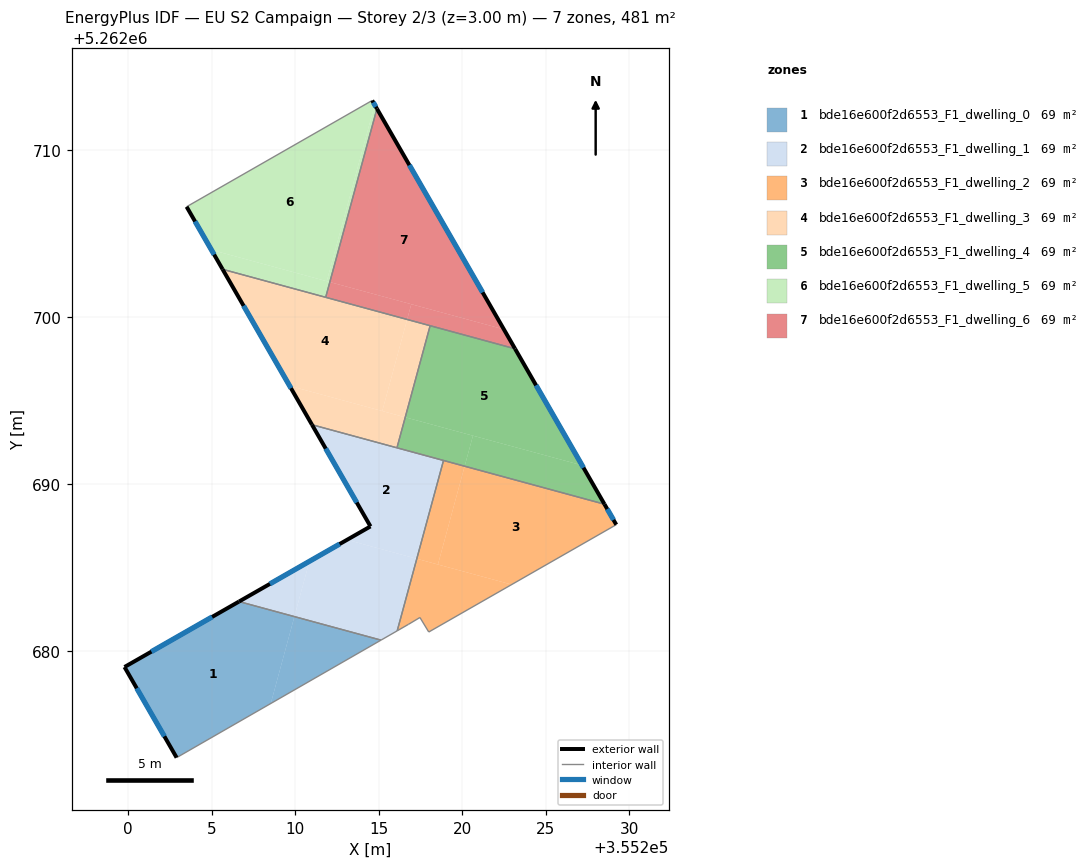
=== STOREY PLAN SPEC (per zone: floor XY polygon, exterior-wall plan segments, windows/doors) ===
zone 1: bde16e600f2d6553_F1_dwelling_0  (68.8 m²)
  floor: (355209.95, 5262682.09) (355208.53, 5262676.88) (355202.89, 5262673.64) (355199.77, 5262679.07) (355206.63, 5262682.99)
  floor: (355215.13, 5262680.68) (355208.53, 5262676.88) (355209.95, 5262682.09)
  exterior wall: (355199.77, 5262679.07) – (355202.89, 5262673.64)  [6.3 m]
    window: (355200.51, 5262677.79) – (355202.16, 5262674.91)  [5.3 m²]
  exterior wall: (355206.63, 5262682.99) – (355199.77, 5262679.07)  [7.9 m]
    window: (355205.02, 5262682.07) – (355201.38, 5262679.99)  [6.7 m²]
  interior walls: 2
zone 2: bde16e600f2d6553_F1_dwelling_1  (68.8 m²)
  floor: (355217.28, 5262685.55) (355216.10, 5262681.23) (355215.13, 5262680.68) (355209.95, 5262682.09) (355210.85, 5262685.39) (355213.10, 5262686.68)
  floor: (355210.85, 5262685.39) (355209.95, 5262682.09) (355206.63, 5262682.99)
  floor: (355218.88, 5262691.43) (355217.28, 5262685.55) (355213.10, 5262686.68) (355214.50, 5262687.49) (355211.00, 5262693.58)
  exterior wall: (355214.50, 5262687.49) – (355206.63, 5262682.99)  [9.1 m]
    window: (355212.65, 5262686.43) – (355208.48, 5262684.04)  [7.7 m²]
  exterior wall: (355211.00, 5262693.58) – (355214.50, 5262687.49)  [7.0 m]
    window: (355211.82, 5262692.15) – (355213.68, 5262688.92)  [5.9 m²]
  interior walls: 5
zone 3: bde16e600f2d6553_F1_dwelling_2  (68.8 m²)
  floor: (355228.52, 5262688.82) (355229.22, 5262687.59) (355222.96, 5262684.00) (355218.54, 5262685.20) (355220.14, 5262691.09)
  floor: (355222.96, 5262684.00) (355217.99, 5262681.16) (355217.47, 5262682.03) (355216.78, 5262681.62) (355216.10, 5262681.23) (355217.28, 5262685.55)
  floor: (355220.14, 5262691.09) (355218.54, 5262685.20) (355217.28, 5262685.55) (355218.88, 5262691.43)
  exterior wall: (355229.22, 5262687.59) – (355228.52, 5262688.82)  [1.4 m]
    window: (355229.06, 5262687.88) – (355228.68, 5262688.53)  [1.2 m²]
  interior walls: 6
zone 4: bde16e600f2d6553_F1_dwelling_3  (68.8 m²)
  floor: (355216.70, 5262699.88) (355215.21, 5262694.39) (355209.66, 5262695.90) (355205.65, 5262702.88)
  floor: (355216.58, 5262694.02) (355216.09, 5262692.19) (355211.00, 5262693.58) (355209.66, 5262695.90)
  floor: (355218.08, 5262699.50) (355216.58, 5262694.02) (355215.21, 5262694.39) (355216.70, 5262699.88)
  exterior wall: (355205.65, 5262702.88) – (355211.00, 5262693.58)  [10.7 m]
    window: (355206.90, 5262700.70) – (355209.74, 5262695.76)  [9.1 m²]
  interior walls: 4
zone 5: bde16e600f2d6553_F1_dwelling_4  (68.8 m²)
  floor: (355223.16, 5262698.12) (355227.18, 5262691.14) (355216.58, 5262694.02) (355218.08, 5262699.50)
  floor: (355227.18, 5262691.14) (355228.52, 5262688.82) (355220.14, 5262691.09) (355220.64, 5262692.92)
  floor: (355220.64, 5262692.92) (355220.14, 5262691.09) (355216.09, 5262692.19) (355216.58, 5262694.02)
  exterior wall: (355228.52, 5262688.82) – (355223.16, 5262698.12)  [10.7 m]
    window: (355227.26, 5262691.00) – (355224.42, 5262695.94)  [9.1 m²]
  interior walls: 4
zone 6: bde16e600f2d6553_F1_dwelling_5  (68.8 m²)
  floor: (355212.07, 5262702.12) (355211.82, 5262701.21) (355205.65, 5262702.88) (355204.98, 5262704.05)
  floor: (355214.61, 5262712.99) (355214.76, 5262712.73) (355211.88, 5262702.17) (355204.98, 5262704.05) (355203.49, 5262706.63)
  floor: (355214.76, 5262712.73) (355214.89, 5262712.50) (355212.07, 5262702.12) (355211.88, 5262702.17)
  exterior wall: (355203.49, 5262706.63) – (355205.65, 5262702.88)  [4.3 m]
    window: (355204.00, 5262705.75) – (355205.14, 5262703.76)  [3.6 m²]
  exterior wall: (355214.89, 5262712.50) – (355214.61, 5262712.99)  [0.6 m]
    window: (355214.82, 5262712.62) – (355214.67, 5262712.88)  [0.5 m²]
  interior walls: 3
zone 7: bde16e600f2d6553_F1_dwelling_6  (68.8 m²)
  floor: (355214.89, 5262712.50) (355222.49, 5262699.29) (355212.07, 5262702.12)
  floor: (355222.49, 5262699.29) (355223.16, 5262698.12) (355216.70, 5262699.88) (355216.95, 5262700.79)
  floor: (355216.95, 5262700.79) (355216.70, 5262699.88) (355211.82, 5262701.21) (355212.07, 5262702.12)
  exterior wall: (355223.16, 5262698.12) – (355214.89, 5262712.50)  [16.6 m]
    window: (355221.22, 5262701.50) – (355216.83, 5262709.12)  [14.0 m²]
  interior walls: 3

=== DERIVED (storey summary) ===
Building: EU S2 Campaign
Storey: 2 of 3  (floor level z = 3.00 m)
Storey gross floor area: 481.3 m²
Zones on this storey: 7
  - bde16e600f2d6553_F1_dwelling_0: floor 68.8 m²; exterior wall 14.2 m (42.5 m²); 2 window(s) 11.9 m²; WWR 28.1%
  - bde16e600f2d6553_F1_dwelling_1: floor 68.8 m²; exterior wall 16.1 m (48.3 m²); 2 window(s) 13.6 m²; WWR 28.1%
  - bde16e600f2d6553_F1_dwelling_2: floor 68.8 m²; exterior wall 1.4 m (4.2 m²); 1 window(s) 1.2 m²; WWR 28.1%
  - bde16e600f2d6553_F1_dwelling_3: floor 68.8 m²; exterior wall 10.7 m (32.2 m²); 1 window(s) 9.1 m²; WWR 28.1%
  - bde16e600f2d6553_F1_dwelling_4: floor 68.8 m²; exterior wall 10.7 m (32.2 m²); 1 window(s) 9.1 m²; WWR 28.1%
  - bde16e600f2d6553_F1_dwelling_5: floor 68.8 m²; exterior wall 4.9 m (14.7 m²); 2 window(s) 4.1 m²; WWR 28.1%
  - bde16e600f2d6553_F1_dwelling_6: floor 68.8 m²; exterior wall 16.6 m (49.8 m²); 1 window(s) 14.0 m²; WWR 28.1%
Zone adjacency (shared interzone walls):
  - bde16e600f2d6553_F1_dwelling_0 ↔ bde16e600f2d6553_F1_dwelling_1
  - bde16e600f2d6553_F1_dwelling_1 ↔ bde16e600f2d6553_F1_dwelling_2
  - bde16e600f2d6553_F1_dwelling_1 ↔ bde16e600f2d6553_F1_dwelling_3
  - bde16e600f2d6553_F1_dwelling_1 ↔ bde16e600f2d6553_F1_dwelling_4
  - bde16e600f2d6553_F1_dwelling_2 ↔ bde16e600f2d6553_F1_dwelling_4
  - bde16e600f2d6553_F1_dwelling_3 ↔ bde16e600f2d6553_F1_dwelling_4
  - bde16e600f2d6553_F1_dwelling_3 ↔ bde16e600f2d6553_F1_dwelling_5
  - bde16e600f2d6553_F1_dwelling_3 ↔ bde16e600f2d6553_F1_dwelling_6
  - bde16e600f2d6553_F1_dwelling_4 ↔ bde16e600f2d6553_F1_dwelling_6
  - bde16e600f2d6553_F1_dwelling_5 ↔ bde16e600f2d6553_F1_dwelling_6